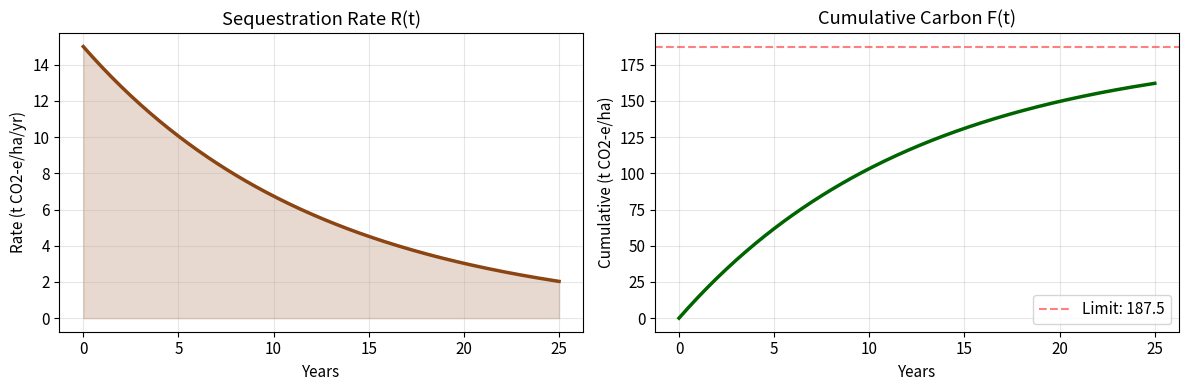

Reproduce this figure in Python.
# Run first — loads libraries for this session
%matplotlib inline
import matplotlib.pyplot as plt
import numpy as np
plt.rcParams.update({'figure.dpi': 120, 'font.size': 11})

# Soil carbon model
def R(t):
    'Sequestration rate (t CO2-e/ha/yr) at year t.'
    return 15 * np.exp(-0.08 * t)

area_ha = 800
price   = 28   # $/tonne CO2-e

print("Year | Rate (t CO2-e/ha/yr)")
print("-" * 30)
for t in [0, 5, 10, 20, 25]:
    print(f"  {t:2d} |   {R(t):6.3f}")

# A.1 — Cumulative soil carbon per hectare
def F(t):
    'Cumulative CO2-e captured (t/ha) from year 0 to year t.'
    return 187.5 * (1 - np.exp(-0.08 * t))

print(f"F(0)  = {F(0):.2f}  (should be 0)")
print(f"F(5)  = {F(5):.2f} t CO2-e/ha")
print(f"F(25) = {F(25):.2f} t CO2-e/ha")
print(f"Long-run limit = 187.5 t CO2-e/ha")

# A.2 — Plot rate and cumulative together
t_vals = np.linspace(0, 25, 200)

fig, (ax1, ax2) = plt.subplots(1, 2, figsize=(12, 4))

ax1.plot(t_vals, R(t_vals), "saddlebrown", lw=2.5)
ax1.fill_between(t_vals, R(t_vals), alpha=0.2, color="saddlebrown")
ax1.set_xlabel("Years"); ax1.set_ylabel("Rate (t CO2-e/ha/yr)")
ax1.set_title("Sequestration Rate R(t)"); ax1.grid(alpha=0.3)

ax2.plot(t_vals, F(t_vals), "darkgreen", lw=2.5)
ax2.axhline(187.5, color="red", ls="--", alpha=0.5, label="Limit: 187.5")
ax2.set_xlabel("Years"); ax2.set_ylabel("Cumulative (t CO2-e/ha)")
ax2.set_title("Cumulative Carbon F(t)"); ax2.legend(); ax2.grid(alpha=0.3)

plt.tight_layout(); plt.show()

# B.1 — Total carbon and revenue over 25 years
F_25 = F(25)
total_carbon = area_ha * F_25
total_revenue = total_carbon * price

print(f"Cumulative carbon per ha (25 yr): {F_25:.2f} t CO2-e/ha")
print(f"Total carbon (800 ha):            {total_carbon:,.0f} t CO2-e")
print(f"Total revenue @ $28/t:            ${total_revenue:,.0f}")

# B.2 — Year at which 50% of 25-year total is reached
half = F_25 / 2
# F(t) = half → 187.5(1 - e^{-0.08t}) = half
# e^{-0.08t} = 1 - half/187.5 → t = -ln(1 - half/187.5) / 0.08
t_half = -np.log(1 - half / 187.5) / 0.08
print(f"50% of 25-yr total = {half:.2f} t CO2-e/ha")
print(f"Reached at year t = {t_half:.1f}")

# C.1 — How does revenue change with decay rate k?
for k, label in [(0.05, "Slow (k=0.05)"), (0.08, "Baseline (k=0.08)"), (0.12, "Fast (k=0.12)")]:
    F_alt = (15 / k) * (1 - np.exp(-k * 25))
    rev = area_ha * F_alt * price
    print(f"{label}: F(25)={F_alt:.1f} t/ha, Revenue=${rev:,.0f}")
